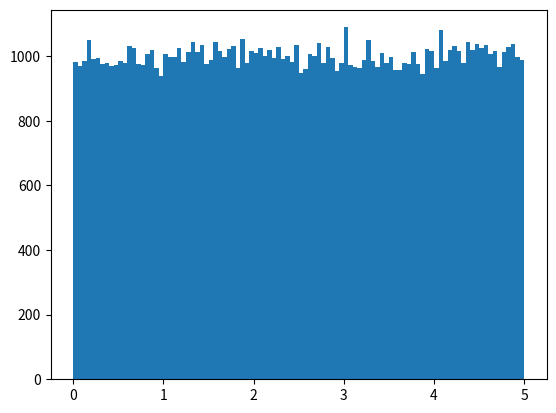

Recreate this plot in Python.
#!/usr/bin/python3

import numpy
import matplotlib.pyplot as plt

# Generate an data set with 100000 random numbers:
x = numpy.random.uniform(0.0, 5.0, 100000)

# Then, plot a histogram with it:
plt.hist(x, 100)
plt.show()